Dataset: Fruit-Image-Recognition (GitHub, DuyToanIT/Fruit-Image-Recognition). Classes: ambarella, carrot, grape, mangosteen, persimmon.

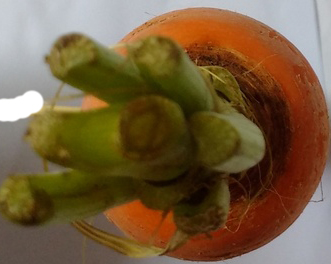
Label: carrot

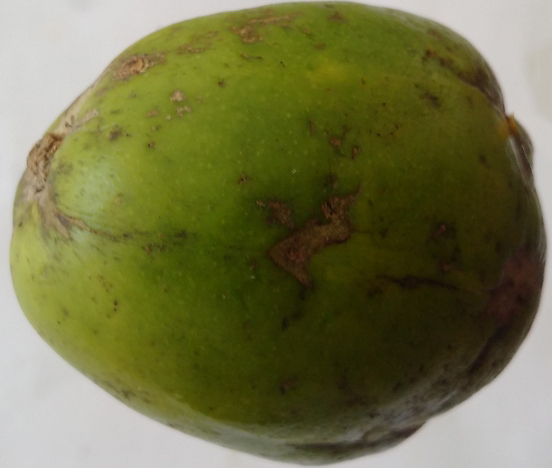
Label: ambarella

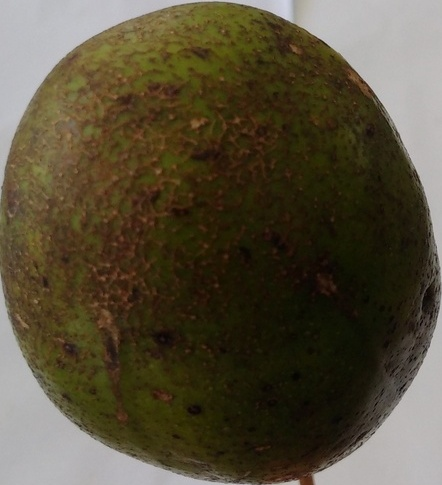
Label: ambarella

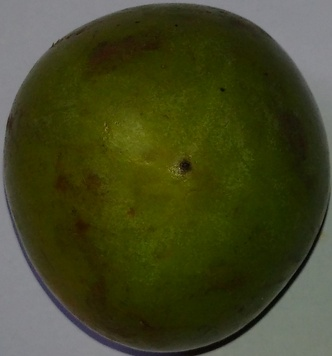
Label: persimmon

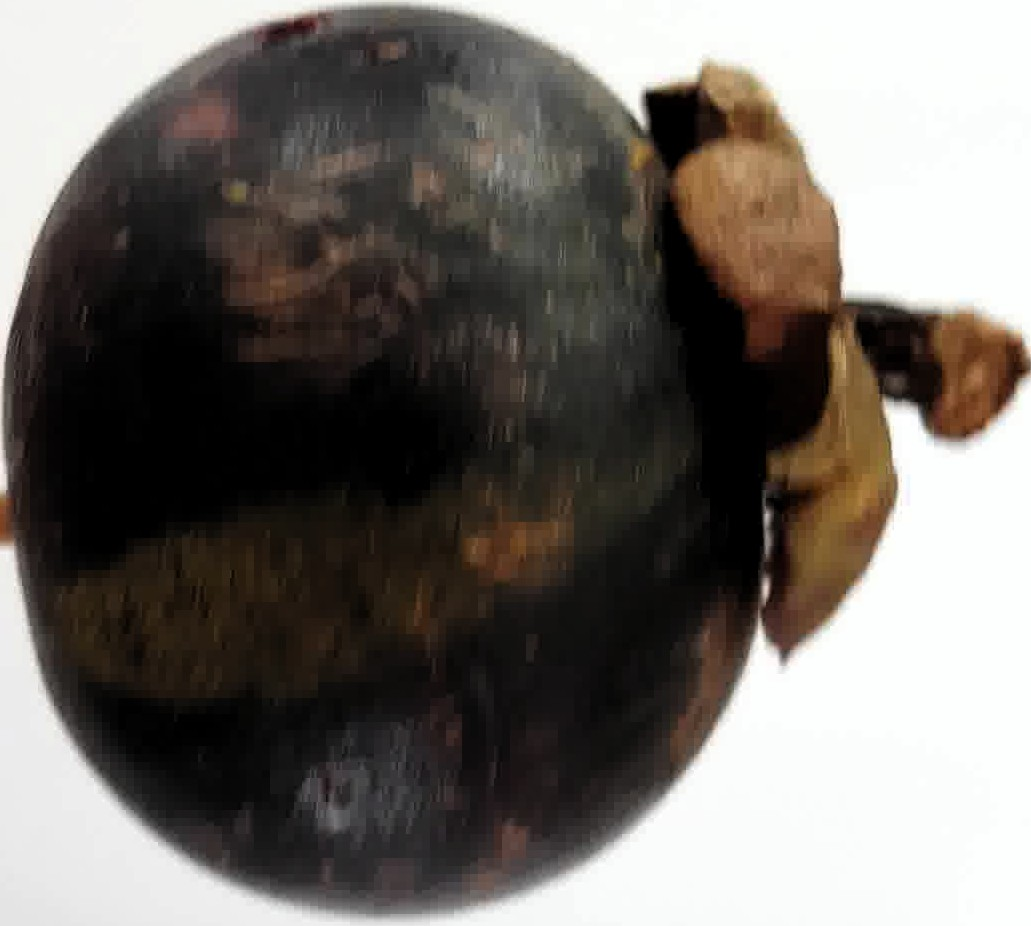
Label: mangosteen

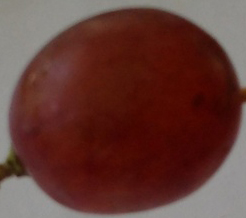
Label: grape
